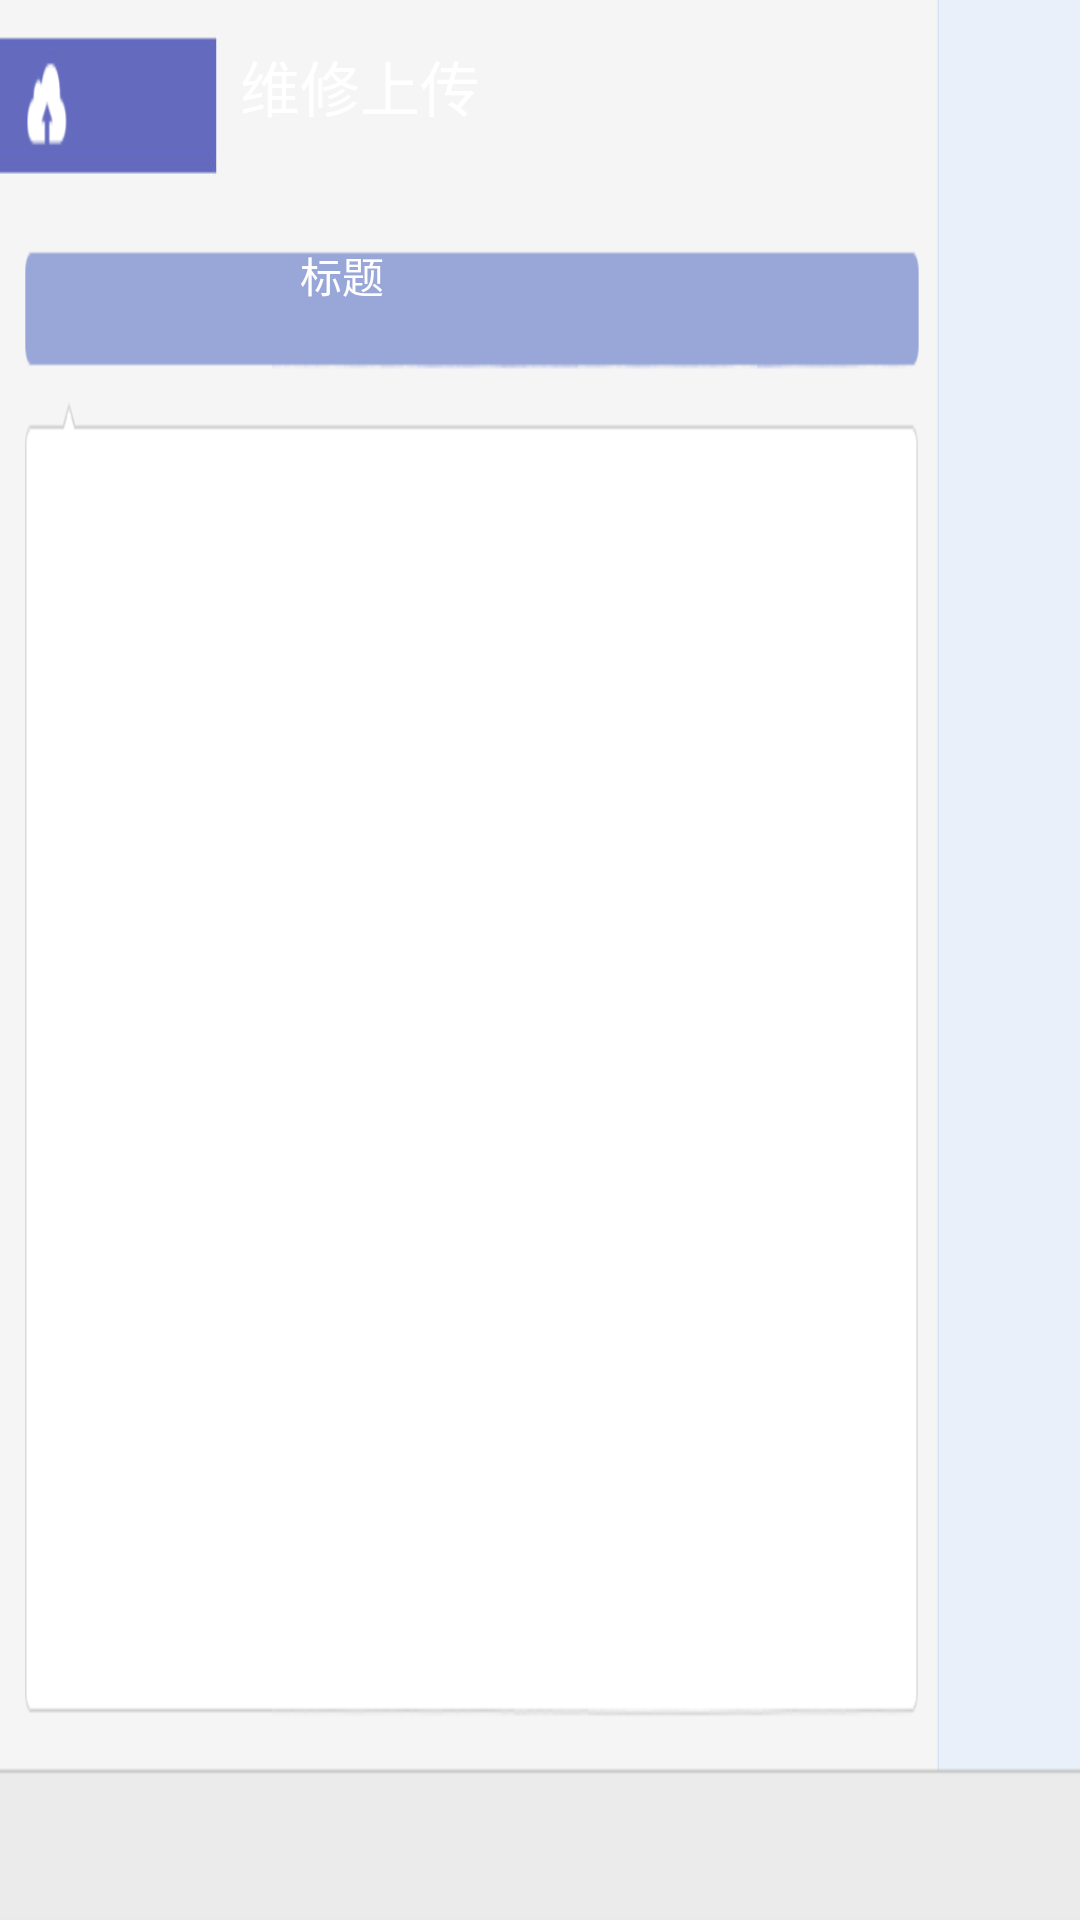

Layout XML and referenced resources for this Android screen:
<!-- AndroidManifest.xml: application theme android:Theme.NoTitleBar -->
<!-- res/layout/repair_upload.xml -->
<?xml version="1.0" encoding="utf-8"?>
<LinearLayout xmlns:android="http://schemas.android.com/apk/res/android"
    xmlns:binding="http://www.gueei.com/android-binding/"
    android:layout_width="fill_parent"
    android:layout_height="fill_parent"
    android:background="@drawable/uploadbg"
    android:orientation="vertical" >

    <TextView
        android:id="@+id/textView1"
        android:layout_width="wrap_content"
        android:layout_height="wrap_content"
        android:layout_marginLeft="80dp"
        android:layout_marginTop="14dp"
        android:text="维修上传"
        android:textColor="@color/white"
        android:textSize="@dimen/NoticeTopTitleSize" />

    <LinearLayout
        android:layout_width="match_parent"
        android:layout_height="wrap_content" >

        <LinearLayout
            android:layout_width="889dp"
            android:layout_height="match_parent"
            android:orientation="vertical" >

            <LinearLayout
                android:layout_width="match_parent"
                android:layout_height="wrap_content"
                android:layout_marginLeft="80dp"
                android:layout_marginTop="38dp" >

                <TextView
                    android:id="@+id/textView2"
                    android:layout_width="wrap_content"
                    android:layout_height="wrap_content"
                    android:layout_marginLeft="20dp"
                    android:text="标题"
                    android:textColor="@color/white" />

                <TextView
                    android:id="@+id/textView3"
                    android:layout_width="wrap_content"
                    android:layout_height="wrap_content"
                    android:layout_marginLeft="390dp"
                    android:text="上传进度"
                    android:textColor="@color/white" />

                <TextView
                    android:id="@+id/textView3"
                    android:layout_width="wrap_content"
                    android:layout_height="wrap_content"
                    android:layout_marginLeft="210dp"
                    android:text="状态"
                    android:textColor="@color/white" />
            </LinearLayout>

            <ListView
                android:id="@+id/lvUpload"
                android:layout_width="800dp"
                android:layout_height="300dp"
                android:layout_marginLeft="40dp"
                android:layout_marginTop="23dp"
                android:layout_marginBottom="10dp"
                android:layout_weight="1"
                android:divider="#d0cece"
                android:dividerHeight="1dp"
                binding:itemSource="uploadList"
                binding:itemTemplate="@layout/repair_upload_entry" >
            </ListView>
        </LinearLayout>

        <LinearLayout
            android:layout_width="fill_parent"
            android:layout_height="wrap_content"
            android:layout_marginTop="20dp"
            android:orientation="vertical" >

            <ImageView
                android:id="@+id/imageViewAll"
                android:layout_width="135dp"
                android:layout_height="67dp"
                binding:onClick="AllClicked"
                binding:source="allImgId" />

            <ImageView
                android:id="@+id/imageViewYi"
                android:layout_width="135dp"
                android:layout_height="67dp"
                binding:onClick="YiImgClicked"
                binding:source="yiImgId" />

            <ImageView
                android:id="@+id/imageViewWei"
                android:layout_width="135dp"
                android:layout_height="67dp"
                binding:onClick="WeiImgClicked"
                binding:source="weiImgId" />

            <Button
                android:id="@+id/btnUpLoad"
                style="?android:attr/buttonStyleSmall"
                android:layout_width="wrap_content"
                android:layout_height="wrap_content"
                android:layout_marginTop="100dp"
                android:background="@drawable/upload_btnxml"
                binding:onClick="AutoUpload" />
        </LinearLayout>
    </LinearLayout>

</LinearLayout>
<!-- res/layout/repair_upload_entry.xml (included above) -->
<?xml version="1.0" encoding="UTF-8"?>
    <LinearLayout xmlns:android="http://schemas.android.com/apk/res/android"
    xmlns:binding="http://www.gueei.com/android-binding/"
        android:layout_width="fill_parent"
        android:layout_height="50px" 
        android:gravity="center_vertical"
        android:orientation="horizontal">
    <TextView
        android:layout_width="330dp"
        android:layout_height="wrap_content"
        android:textSize="20dip"
        binding:text="Address" />

    <ProgressBar
        style="?android:attr/progressBarStyleHorizontal"
        android:layout_width="150px"
        android:layout_height="20px"
        android:layout_marginLeft="100dp"
        binding:progress="progress" />

    <LinearLayout
        android:layout_width="wrap_content"
        android:layout_height="match_parent"
        android:layout_marginLeft="150dp" >

        <ImageView
            android:layout_width="50dp"
            android:layout_height="wrap_content"
            android:layout_gravity="center_vertical"
            android:src="@drawable/uploadicon" 
            binding:visibility="UPLOADED" />

        <ImageView
            android:layout_width="50dp"
            android:layout_height="wrap_content"
            android:layout_gravity="center_vertical"
            android:src="@drawable/uploadfail"
            binding:visibility="UN_UPLOADED" />

    </LinearLayout>
   
    </LinearLayout>
<!-- resources referenced by this layout -->
<resources>
  <color name="white">#ffffff</color>
  <dimen name="NoticeTopTitleSize">20sp</dimen>
  <!-- drawable upload_btnxml (drawable-hdpi) -->
  <?xml version="1.0" encoding="utf-8"?>
  <selector xmlns:android="http://schemas.android.com/apk/res/android" >  
        
      <item android:state_focused="true" android:state_enabled="true" android:state_pressed="false" android:drawable="@drawable/uploadbtn" />
         
      <item android:state_enabled="true" android:state_pressed="true" android:drawable="@drawable/uploadbtn_hover" />  
  	  
  	<item android:state_enabled="true" android:state_checked="true" android:drawable="@drawable/uploadbtn_hover"/>
  	   
      <item android:drawable="@drawable/uploadbtn" />  
  </selector>
  <!-- drawable uploadbg: png bitmap (drawable-ldpi, 9342 bytes) -->
  <!-- drawable uploadfail: png bitmap (drawable-hdpi, 2020 bytes) -->
  <!-- drawable uploadicon: png bitmap (drawable-mdpi, 1925 bytes) -->
  <!-- drawable uploadbtn: png bitmap (drawable-ldpi, 2827 bytes) -->
  <!-- drawable uploadbtn_hover: png bitmap (drawable-hdpi, 2853 bytes) -->
</resources>
